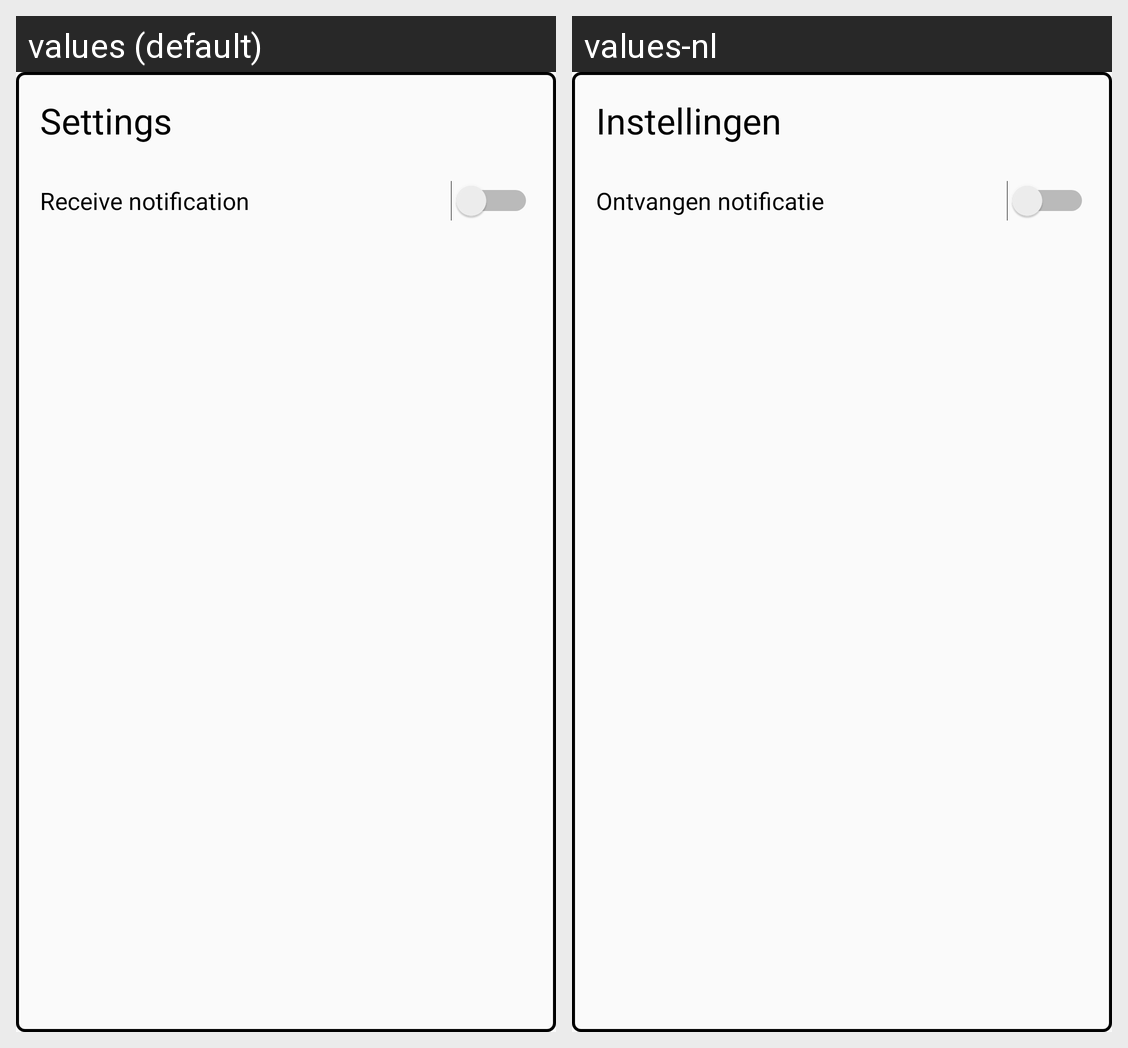

The Android screen above is rendered under two locales of the same app. Produce the string resources it draws, with the default and per-locale values.
Android screen res/layout/activity_instellingen_melder.xml rendered under 2 locales, left to right: values (default), values-nl. Device: Nexus 5 (rendered at 1080×1920; each locale shown at half size, 540×960, under a caption strip naming it); theme AppTheme.
Strings drawn on this screen, with the default value and each locale's value (text and hints the layout hard-codes, and strings that could not be matched under every locale, appear in the picture but are not listed):

title_instellingen
  values: Settings
  values-nl: Instellingen

text_notificatie
  values: Receive notification
  values-nl: Ontvangen notificatie
